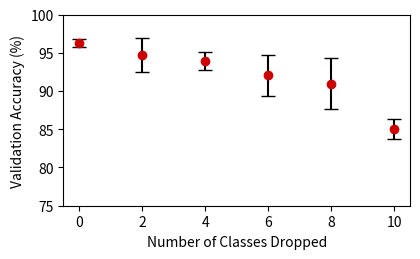

Here is the Python script that generated this plot:
import matplotlib.pyplot as plt

acc = [96.3, 94.7, 93.9, 92.03333333, 90.96666667, 85.03333333]
err = [0.561248608, 2.25166605, 1.1414213562, 2.62741952, 3.382799629, 1.27410099]
dropped = [0, 2, 4, 6, 8, 10]

plt.errorbar(dropped, acc, yerr=err, fmt="none", color="black", capsize=5)
plt.plot(dropped, acc, "o", color="#CC0000")
plt.xlabel("Number of Classes Dropped")
plt.ylabel("Validation Accuracy (%)")
plt.ylim(75, 100)


fig = plt.gcf()
fig.set_size_inches(4.3, 2.7)
fig.tight_layout()

fig.savefig("./drop-n-accuracy.png", dpi=300, pad_inches=1)
